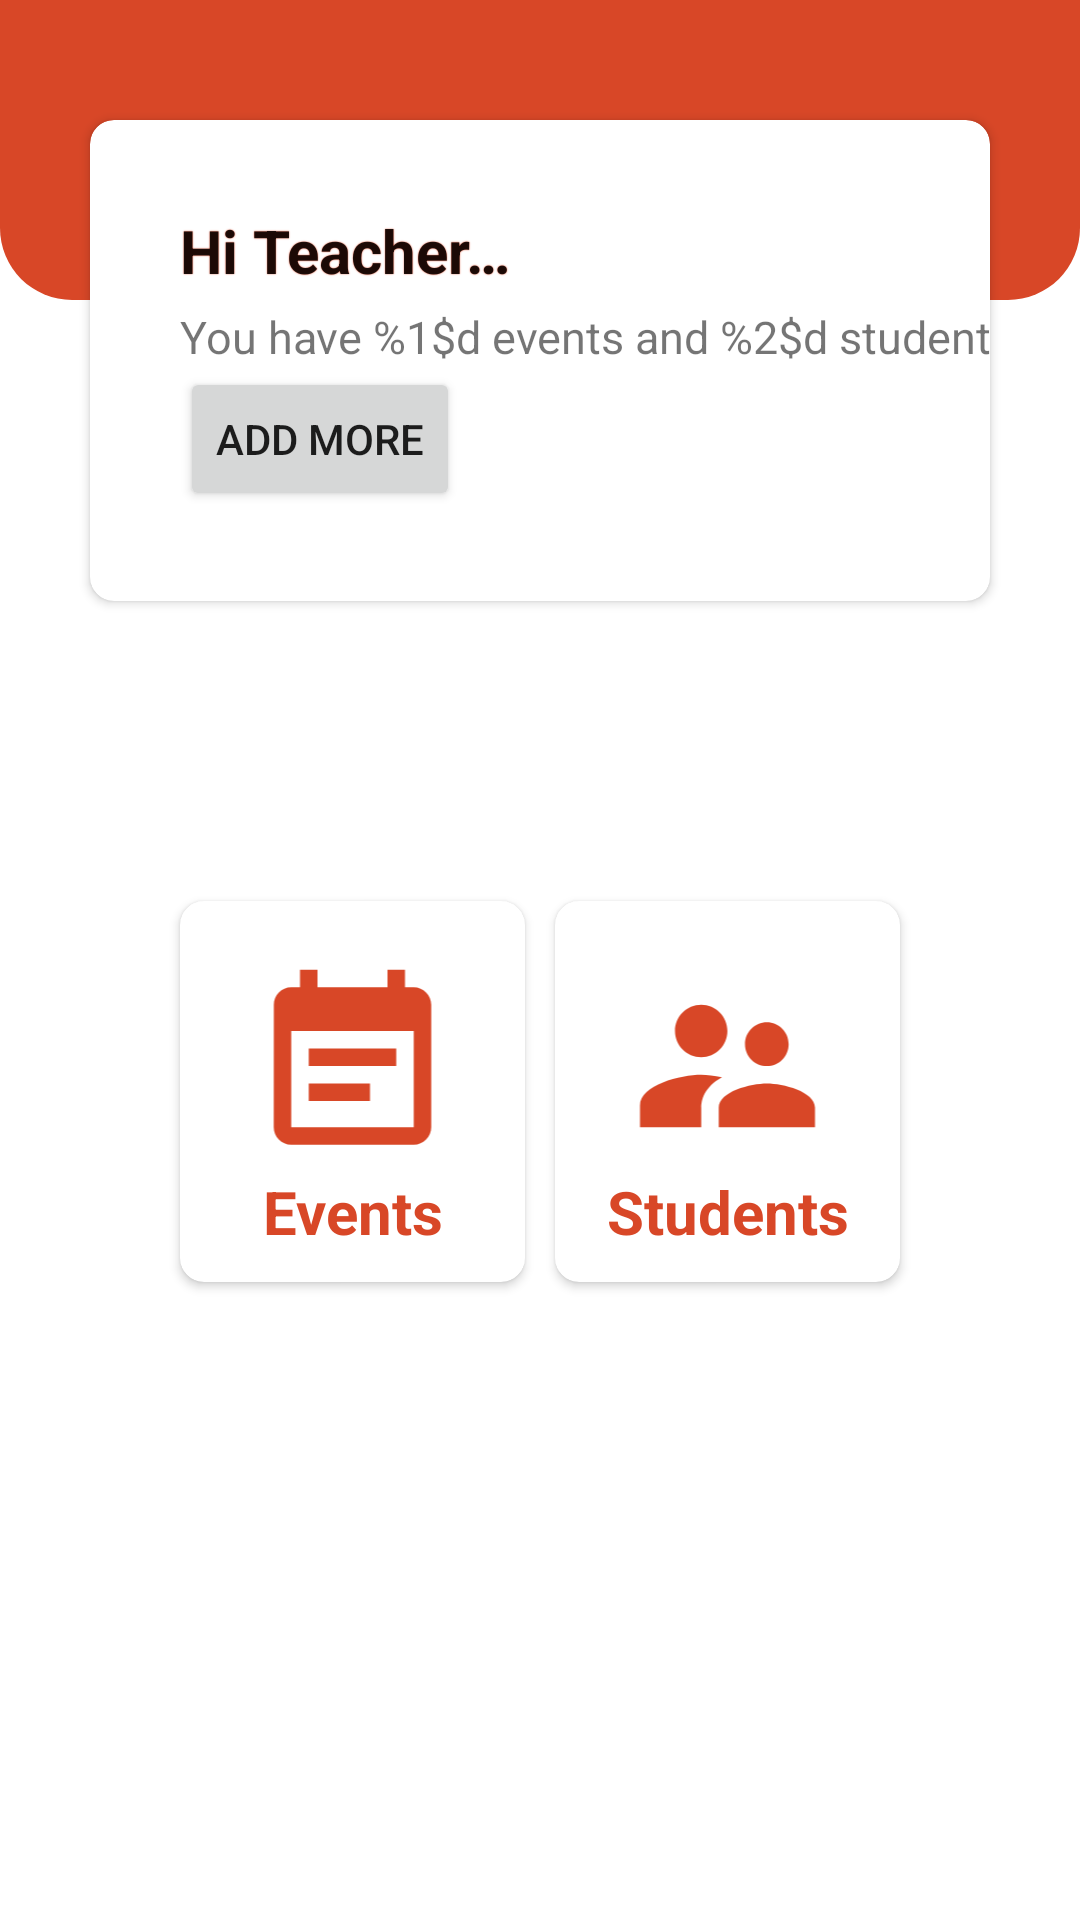

Layout XML and referenced resources for this Android screen:
<!-- AndroidManifest.xml: application theme Theme.AbsensiQRCode -->
<!-- res/layout/fragment_home.xml -->
<?xml version="1.0" encoding="utf-8"?>
<androidx.constraintlayout.widget.ConstraintLayout xmlns:android="http://schemas.android.com/apk/res/android"
    xmlns:app="http://schemas.android.com/apk/res-auto"
    xmlns:tools="http://schemas.android.com/tools"
    android:layout_width="match_parent"
    android:layout_height="match_parent"
    tools:context=".ui.home.HomeFragment">

    <View
        android:layout_width="match_parent"
        android:layout_height="100dp"
        android:background="@drawable/custom_rectangle"
        app:layout_constraintTop_toTopOf="parent"
        app:layout_constraintEnd_toStartOf="parent"
        app:layout_constraintEnd_toEndOf="parent"
        />

    <androidx.cardview.widget.CardView
        android:layout_width="0dp"
        android:layout_height="wrap_content"
        android:elevation="12dp"
        app:cardCornerRadius="8dp"
        app:layout_constraintTop_toTopOf="parent"
        app:layout_constraintStart_toStartOf="parent"
        app:layout_constraintEnd_toEndOf="parent"
        android:layout_marginTop="40dp"
        android:layout_marginStart="30dp"
        android:layout_marginEnd="30dp"
        android:id="@+id/top_card"
        >

        <include android:id="@+id/cardContent" layout="@layout/inside_top_card"/>

    </androidx.cardview.widget.CardView>


    <androidx.cardview.widget.CardView
        android:id="@+id/card_events"
        android:layout_width="0dp"
        android:layout_height="wrap_content"
        android:layout_marginStart="60dp"
        android:layout_marginEnd="5dp"
        android:clickable="true"
        android:elevation="12dp"
        android:focusable="true"
        android:foreground="?android:attr/selectableItemBackground"
        app:cardCornerRadius="8dp"
        app:layout_constraintEnd_toStartOf="@id/card_students"
        app:layout_constraintStart_toEndOf="@+id/card_students"
        app:layout_constraintStart_toStartOf="parent"
        app:layout_constraintTop_toBottomOf="@id/top_card"
        android:layout_marginTop="100dp"
        >

            <include layout="@layout/events_card"/>

    </androidx.cardview.widget.CardView>

    <androidx.cardview.widget.CardView
        android:id="@+id/card_students"
        android:layout_width="0dp"
        android:layout_height="wrap_content"
        android:layout_marginStart="5dp"
        android:layout_marginEnd="60dp"
        android:clickable="true"
        android:elevation="12dp"
        android:focusable="true"
        android:foreground="?android:attr/selectableItemBackground"
        app:cardCornerRadius="8dp"
        app:layout_constraintTop_toTopOf="@id/card_events"
        app:layout_constraintBottom_toBottomOf="@id/card_events"
        app:layout_constraintStart_toEndOf="@id/card_events"
        app:layout_constraintEnd_toEndOf="parent"
        >

        <include layout="@layout/students_card"/>

    </androidx.cardview.widget.CardView>














</androidx.constraintlayout.widget.ConstraintLayout>
<!-- res/layout/inside_top_card.xml (included above) -->
<?xml version="1.0" encoding="utf-8"?>
<androidx.constraintlayout.widget.ConstraintLayout xmlns:android="http://schemas.android.com/apk/res/android"
    android:layout_width="match_parent"
    android:layout_height="match_parent"
    xmlns:app="http://schemas.android.com/apk/res-auto"
    xmlns:tools="http://schemas.android.com/tools">

    <TextView
        android:id="@+id/title"
        android:layout_width="wrap_content"
        android:layout_height="wrap_content"
        android:text="@string/hi_teacher"
        style="@style/Theme.AbsensiQRCode.H1"
        app:layout_constraintTop_toTopOf="parent"
        app:layout_constraintStart_toStartOf="parent"
        app:layout_constraintBottom_toTopOf="@id/subtitle"
        android:layout_marginTop="30dp"
        android:layout_marginStart="30dp"
        app:layout_constraintVertical_chainStyle="packed"
        />

    <TextView
        android:id="@+id/subtitle"
        android:layout_width="wrap_content"
        android:layout_height="wrap_content"
        tools:text="@string/subtitle_top_card"
        app:layout_constraintTop_toBottomOf="@id/title"
        app:layout_constraintStart_toStartOf="@id/title"
        app:layout_constraintBottom_toBottomOf="@id/add_button"
        android:layout_marginTop="5dp"
        android:textSize="15sp"
        />

    <Button
        android:id="@+id/add_button"
        android:layout_width="wrap_content"
        android:layout_height="wrap_content"
        app:layout_constraintBottom_toBottomOf="parent"
        app:layout_constraintTop_toBottomOf="@id/subtitle"
        app:layout_constraintVertical_chainStyle="packed"
        app:layout_constraintStart_toStartOf="@id/title"
        android:text="@string/add_more"
        android:layout_marginBottom="30dp"
        />


</androidx.constraintlayout.widget.ConstraintLayout>
<!-- res/layout/events_card.xml (included above) -->
<?xml version="1.0" encoding="utf-8"?>
<androidx.constraintlayout.widget.ConstraintLayout xmlns:android="http://schemas.android.com/apk/res/android"
    android:layout_width="match_parent"
    android:layout_height="match_parent"
    android:layout_margin="10dp"
    xmlns:app="http://schemas.android.com/apk/res-auto">

    <ImageView
        android:layout_width="match_parent"
        android:layout_height="70dp"
        android:src="@drawable/events_primary"
        android:layout_marginTop="10dp"
        app:layout_constraintTop_toTopOf="parent"
        app:layout_constraintBottom_toTopOf="@id/label"
        app:layout_constraintStart_toStartOf="parent"
        app:layout_constraintEnd_toEndOf="parent"
        android:id="@+id/icon"
        app:layout_constraintVertical_chainStyle="packed"
        />

    <TextView
        app:layout_constraintVertical_chainStyle="packed"
        android:id="@+id/label"
        android:layout_width="wrap_content"
        android:layout_height="wrap_content"
        android:text="@string/events"
        android:textStyle="bold"
        android:textSize="20sp"
        android:textColor="?colorPrimary"
        app:layout_constraintTop_toBottomOf="@id/icon"
        app:layout_constraintStart_toStartOf="parent"
        app:layout_constraintEnd_toEndOf="parent"
        app:layout_constraintBottom_toBottomOf="parent"
        />


</androidx.constraintlayout.widget.ConstraintLayout>
<!-- res/layout/students_card.xml (included above) -->
<?xml version="1.0" encoding="utf-8"?>
<androidx.constraintlayout.widget.ConstraintLayout xmlns:android="http://schemas.android.com/apk/res/android"
    android:layout_width="match_parent"
    android:layout_height="match_parent"
    android:layout_margin="10dp"
    xmlns:app="http://schemas.android.com/apk/res-auto">

    <ImageView
        android:layout_width="match_parent"
        android:layout_height="70dp"
        android:src="@drawable/ic_users_primary"
        android:layout_marginTop="10dp"
        app:layout_constraintTop_toTopOf="parent"
        app:layout_constraintBottom_toTopOf="@id/label"
        app:layout_constraintStart_toStartOf="parent"
        app:layout_constraintEnd_toEndOf="parent"
        android:id="@+id/icon"
        app:layout_constraintVertical_chainStyle="packed"
        />

    <TextView
        app:layout_constraintVertical_chainStyle="packed"
        android:id="@+id/label"
        android:layout_width="wrap_content"
        android:layout_height="wrap_content"
        android:text="@string/students"
        android:textStyle="bold"
        android:textSize="20sp"
        app:layout_constraintTop_toBottomOf="@id/icon"
        android:textColor="?colorPrimary"
        app:layout_constraintStart_toStartOf="parent"
        app:layout_constraintEnd_toEndOf="parent"
        app:layout_constraintBottom_toBottomOf="parent"
        />


</androidx.constraintlayout.widget.ConstraintLayout>
<!-- resources referenced by this layout -->
<resources>
  <!-- drawable custom_rectangle (drawable) -->
  <?xml version="1.0" encoding="utf-8"?>
  <shape xmlns:android="http://schemas.android.com/apk/res/android">
      <solid android:color="?colorPrimary"/>
      <corners
          android:bottomLeftRadius="24dp"
          android:bottomRightRadius="24dp"
          />
  
  </shape>
  <!-- drawable events_primary (drawable) -->
  <vector xmlns:android="http://schemas.android.com/apk/res/android"
      android:width="24dp"
      android:height="24dp"
      android:autoMirrored="true"
      android:tint="?colorPrimary"
      android:viewportWidth="24"
      android:viewportHeight="24">
      <path
          android:fillColor="@android:color/white"
          android:pathData="M17,10L7,10v2h10v-2zM19,3h-1L18,1h-2v2L8,3L8,1L6,1v2L5,3c-1.11,0 -1.99,0.9 -1.99,2L3,19c0,1.1 0.89,2 2,2h14c1.1,0 2,-0.9 2,-2L21,5c0,-1.1 -0.9,-2 -2,-2zM19,19L5,19L5,8h14v11zM14,14L7,14v2h7v-2z" />
  </vector>
  <!-- drawable ic_users_primary (drawable) -->
  <vector xmlns:android="http://schemas.android.com/apk/res/android"
      android:width="24dp"
      android:height="24dp"
      android:tint="?colorPrimary"
      android:viewportWidth="24"
      android:viewportHeight="24">
      <path
          android:fillColor="@android:color/white"
          android:pathData="M16.5,12c1.38,0 2.49,-1.12 2.49,-2.5S17.88,7 16.5,7C15.12,7 14,8.12 14,9.5s1.12,2.5 2.5,2.5zM9,11c1.66,0 2.99,-1.34 2.99,-3S10.66,5 9,5C7.34,5 6,6.34 6,8s1.34,3 3,3zM16.5,14c-1.83,0 -5.5,0.92 -5.5,2.75L11,19h11v-2.25c0,-1.83 -3.67,-2.75 -5.5,-2.75zM9,13c-2.33,0 -7,1.17 -7,3.5L2,19h7v-2.25c0,-0.85 0.33,-2.34 2.37,-3.47C10.5,13.1 9.66,13 9,13z" />
  </vector>
  <string name="add_more">Add More</string>
  <string name="events">Events</string>
  <string name="hi_teacher">Hi Teacher…</string>
  <string name="students">Students</string>
  <string name="subtitle_top_card">You have %1$d events and %2$d students.</string>
  <style name="Theme.AbsensiQRCode.H1">
          <item name="android:textSize">20sp</item>
          <item name="android:textStyle">bold</item>
          <item name="android:layout_marginStart">10dp</item>
          <item name="android:layout_marginTop">20dp</item>
          <item name="android:shadowColor">?colorPrimary</item>
          <item name="android:shadowRadius">0.5</item>
      </style>
  <style name="Theme.AbsensiQRCode" parent="Theme.MaterialComponents.DayNight.DarkActionBar">
          
          <item name="colorPrimary">#d84727</item>
          <item name="colorPrimaryVariant">#ef7b45</item>
          <item name="colorOnPrimary">#cdedf6</item>
          
          <item name="colorSecondary">#cdedf6</item>
          <item name="colorSecondaryVariant">#5eb1bf</item>
          <item name="colorOnSecondary">#042a2b</item>
          
          <item name="android:statusBarColor" tools:targetApi="l">?attr/colorPrimaryVariant</item>
          
      </style>
</resources>
